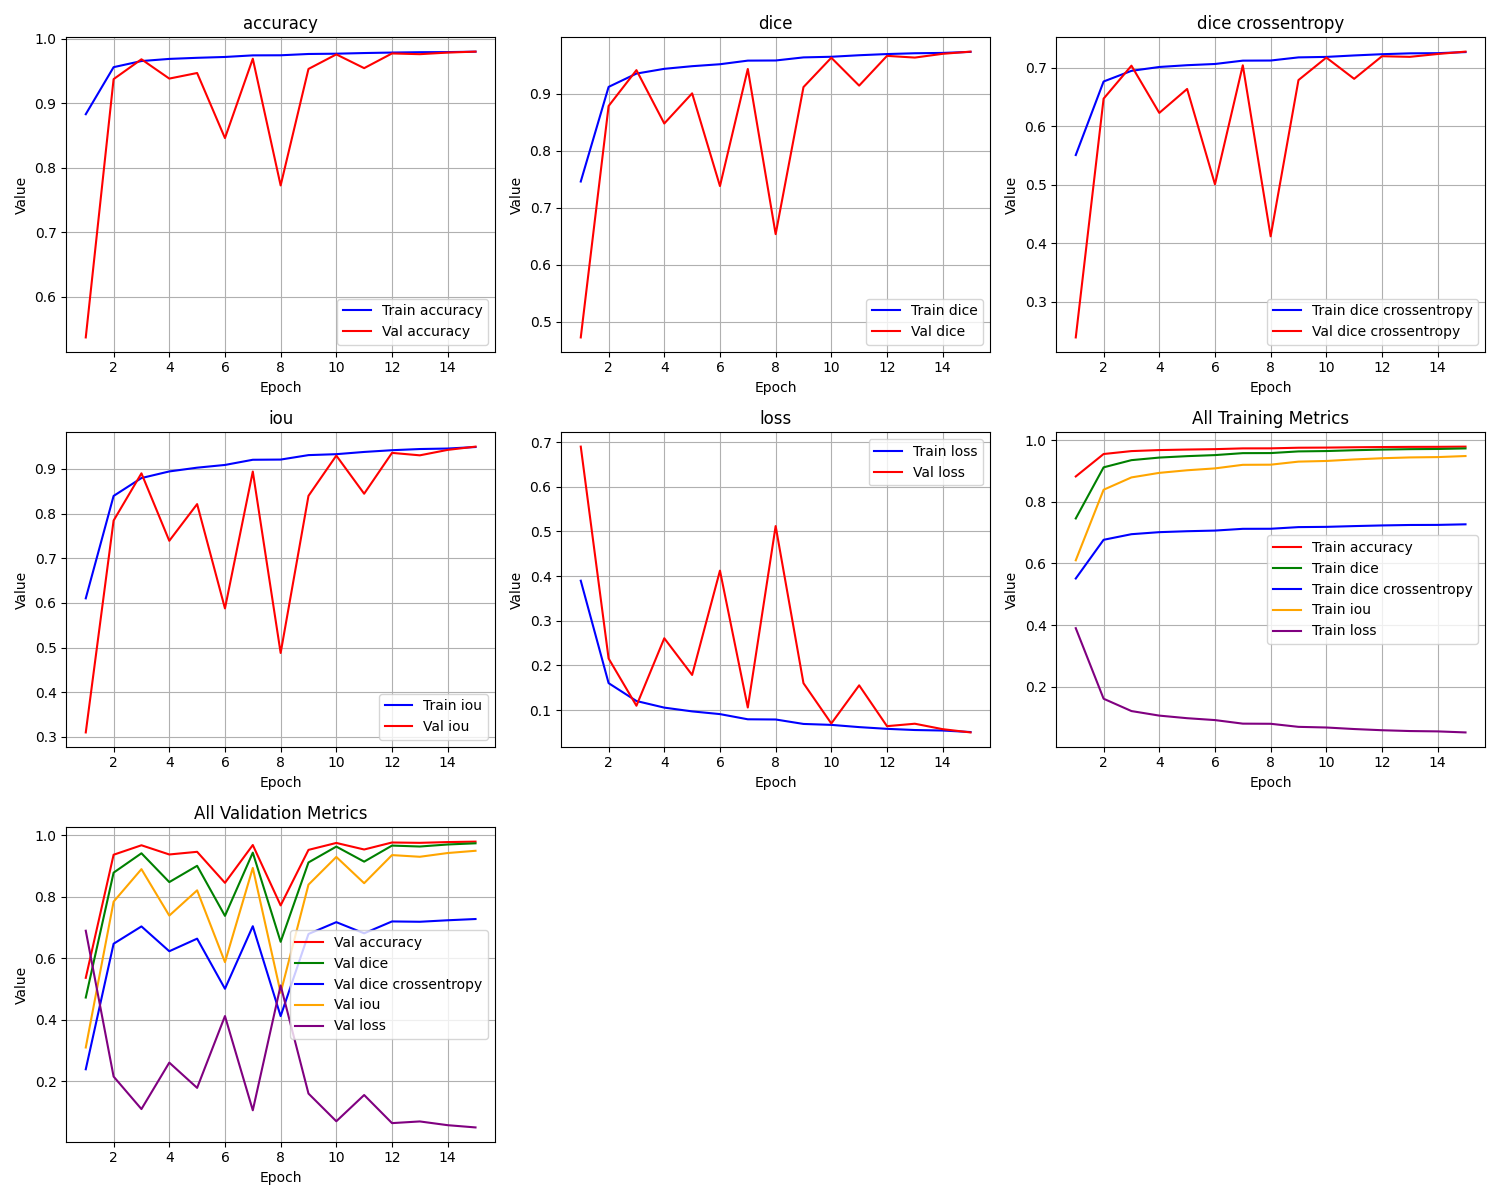

The table this chart was drawn from, first rows:
epoch, train_loss, train_iou, train_dice, train_dice crossentropy, train_accuracy, val_loss, val_iou, val_dice, val_dice crossentropy, val_accuracy
1, 0.3897, 0.6103, 0.7463, 0.5512, 0.8828, 0.6899, 0.3101, 0.4725, 0.2392, 0.5366
2, 0.1604, 0.8396, 0.9124, 0.6769, 0.9557, 0.2155, 0.7845, 0.8789, 0.6476, 0.9372
3, 0.1203, 0.8797, 0.9358, 0.6951, 0.9652, 0.1097, 0.8903, 0.9419, 0.7039, 0.9679
4, 0.1055, 0.8945, 0.9441, 0.7017, 0.9685, 0.2609, 0.7391, 0.8482, 0.6232, 0.938
5, 0.09711, 0.9029, 0.9488, 0.7048, 0.9702, 0.1787, 0.8213, 0.9011, 0.6641, 0.9467
6, 0.09101, 0.909, 0.9522, 0.7069, 0.9715, 0.4123, 0.5877, 0.7383, 0.5011, 0.8457
7, 0.07941, 0.9206, 0.9585, 0.7126, 0.974, 0.1057, 0.8943, 0.9439, 0.7046, 0.9688
8, 0.07896, 0.921, 0.9588, 0.7128, 0.9741, 0.512, 0.488, 0.6539, 0.4121, 0.7723
9, 0.069, 0.931, 0.9642, 0.7181, 0.9762, 0.1602, 0.8398, 0.9121, 0.6793, 0.953
10, 0.0669, 0.9331, 0.9653, 0.719, 0.9766, 0.07005, 0.93, 0.9636, 0.7178, 0.9755
11, 0.0619, 0.9381, 0.968, 0.7215, 0.9776, 0.1554, 0.8446, 0.9147, 0.6815, 0.9542
12, 0.05802, 0.942, 0.9701, 0.7236, 0.9784, 0.06402, 0.936, 0.9669, 0.7201, 0.977
13, 0.05537, 0.9446, 0.9715, 0.7251, 0.9789, 0.06949, 0.9305, 0.9639, 0.7191, 0.9758
14, 0.05426, 0.9457, 0.9721, 0.7254, 0.9791, 0.05729, 0.9427, 0.9705, 0.7239, 0.9783
15, 0.05086, 0.9491, 0.9739, 0.7272, 0.9797, 0.04998, 0.95, 0.9744, 0.728, 0.9798
